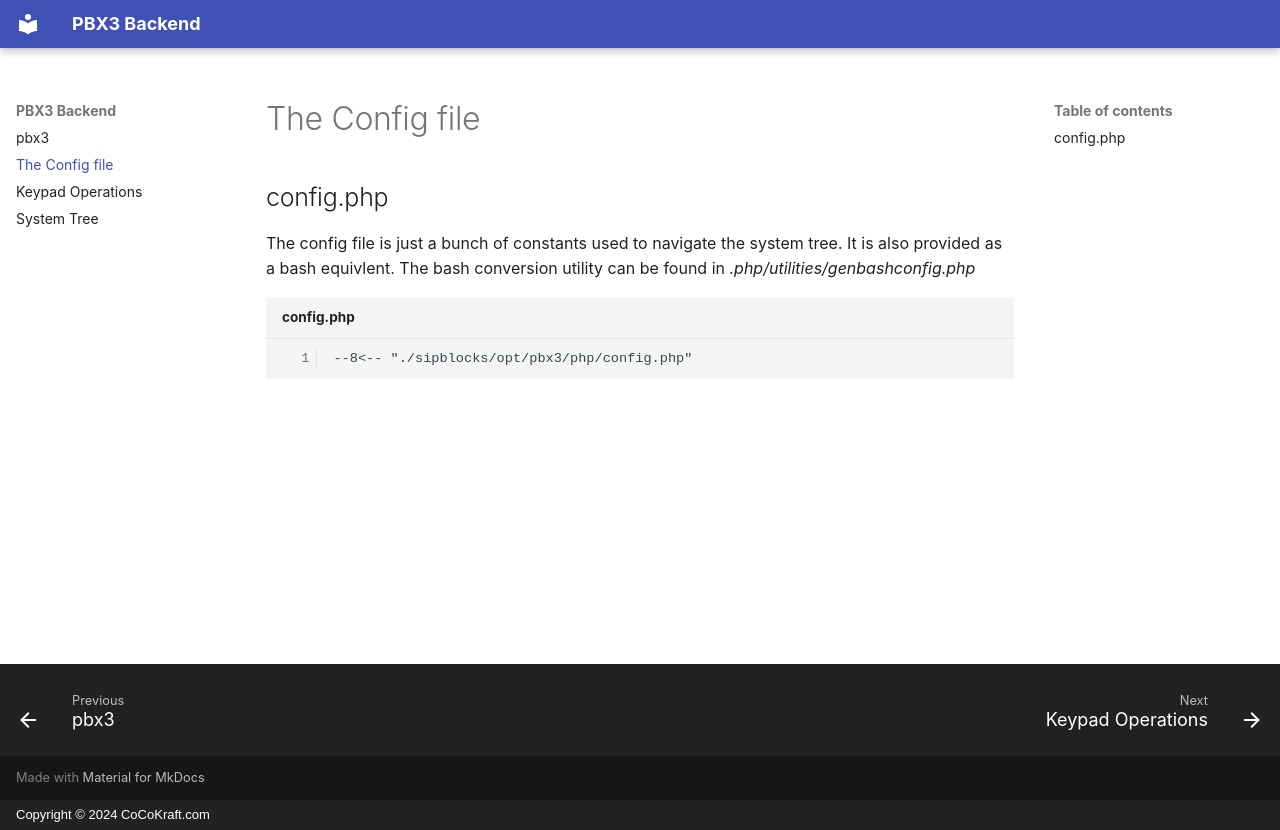

repository: pbx3-oss/pbx3 · page: config/index.html · generator: mkdocs · copyright: Copyright © 2024 CoCoKraft.com

# The Config file

## config.php
The config file is just a bunch of constants used to navigate the system tree.  It is also provided as a bash equivlent.  The bash conversion utility can be found in *.php/utilities/genbashconfig.php*

``` php title="config.php" linenums="1"
--8<-- "./sipblocks/opt/pbx3/php/config.php"
```
